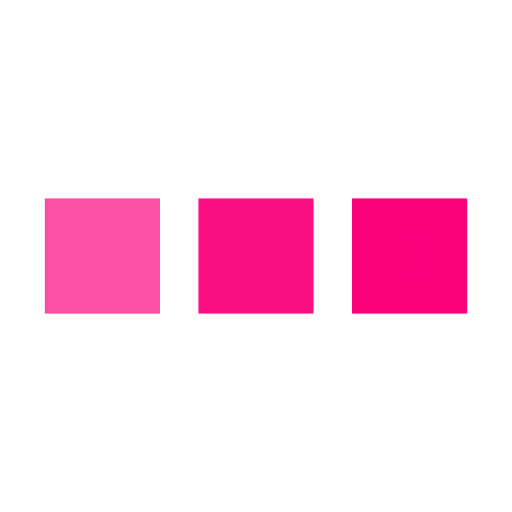
t = 0.00 s
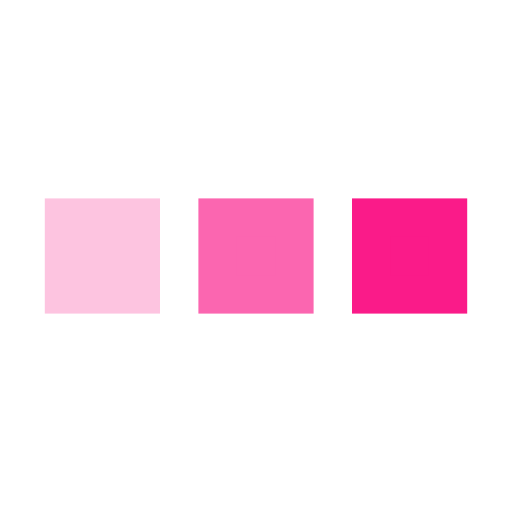
t = 0.25 s
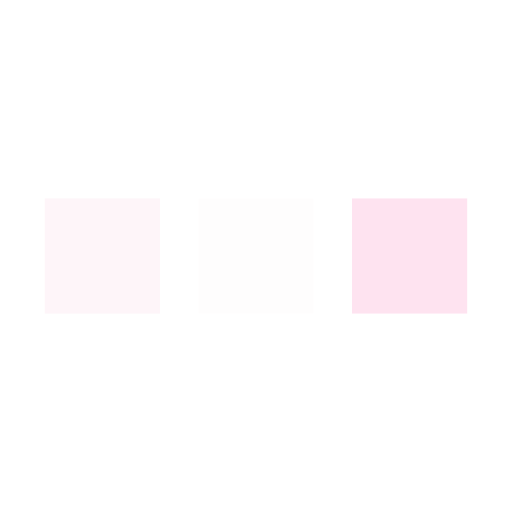
t = 0.75 s
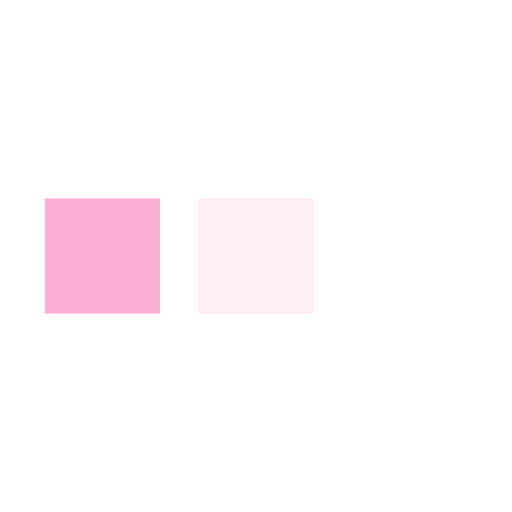
t = 1.00 s
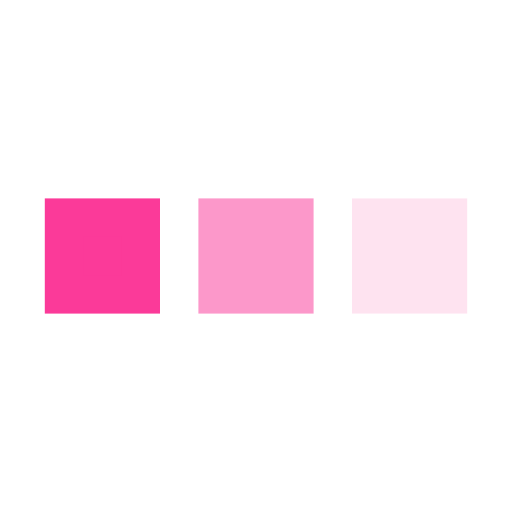
t = 1.25 s
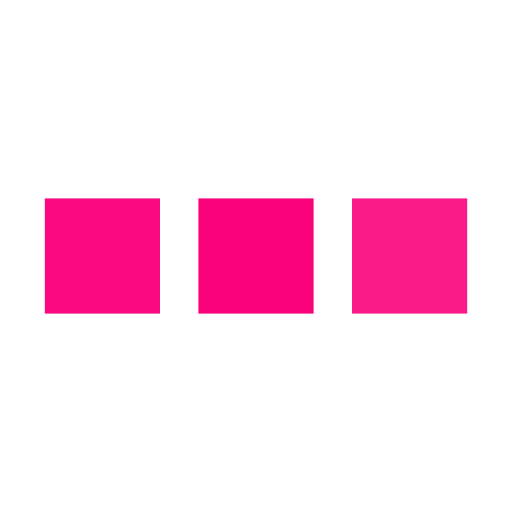
t = 1.75 s

The animated SVG that drew these frames (rendered in a browser with its animation timeline set to each time). Animation: 3 SMIL elements (animate=3); one cycle of 2.00 s, repeats indefinitely.

<svg xmlns='http://www.w3.org/2000/svg' viewBox='0 0 200 200'><rect fill='#FA017C' stroke='#FA017C' stroke-width='15' width='30' height='30' x='25' y='85'><animate attributeName='opacity' calcMode='spline' dur='2' values='1;0;1;' keySplines='.5 0 .5 1;.5 0 .5 1' repeatCount='indefinite' begin='-.4'></animate></rect><rect fill='#FA017C' stroke='#FA017C' stroke-width='15' width='30' height='30' x='85' y='85'><animate attributeName='opacity' calcMode='spline' dur='2' values='1;0;1;' keySplines='.5 0 .5 1;.5 0 .5 1' repeatCount='indefinite' begin='-.2'></animate></rect><rect fill='#FA017C' stroke='#FA017C' stroke-width='15' width='30' height='30' x='145' y='85'><animate attributeName='opacity' calcMode='spline' dur='2' values='1;0;1;' keySplines='.5 0 .5 1;.5 0 .5 1' repeatCount='indefinite' begin='0'></animate></rect></svg>
